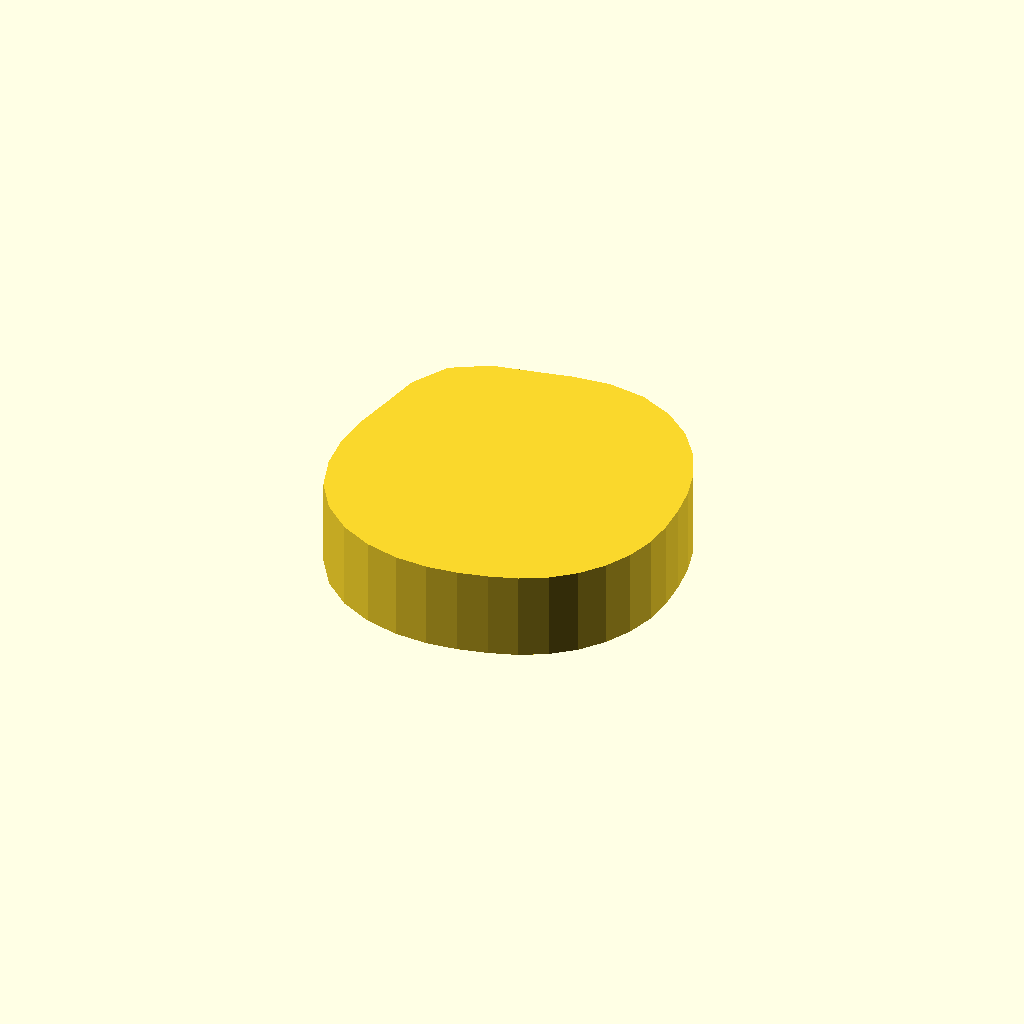
Cell 1: rendered with the file's own defaults.
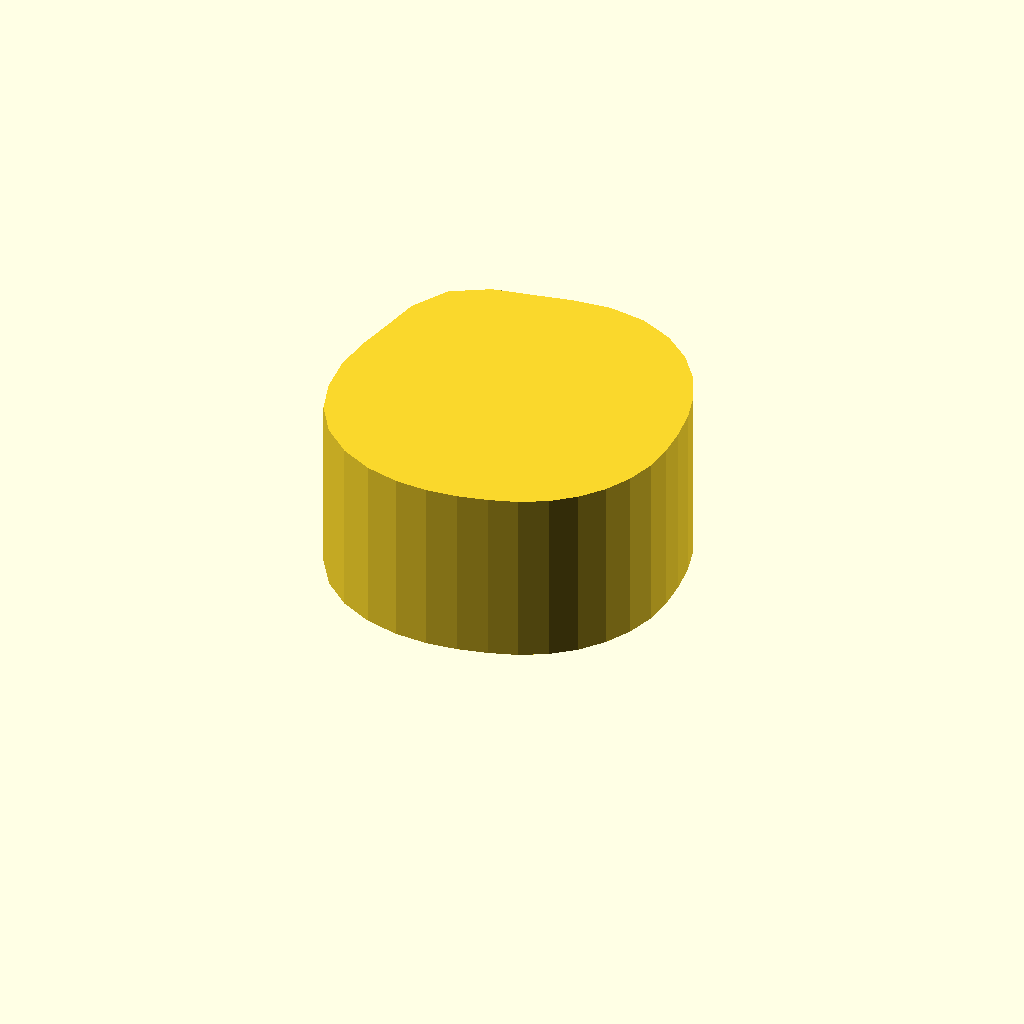
Cell 2: the same model with profile_height = 24.
All cells are drawn from one camera (rotation 55°, 0°, 25°, orthographic, colour scheme Cornfield), so only the parameter changes between them.
OpenSCAD source file optional_data/data/sketch1/camdiscs/part_0020.scad:
$fn = 32;

// ----------------------------------------------------------------------
// Cam disc: base radius 20.0 mm, lift 6.0 mm, 32 profile points
// ----------------------------------------------------------------------

// --- parameters (mm) ---
profile_height = 12;      // extrusion height
profile_points = 32;      // points of the closed outline

profile = [[46, 21.076], [45.869, 25.029], [45.344, 29.089], [44.208, 33.243], [42.263, 37.34], [39.39, 41.116], [35.591, 44.231], [31.022, 46.324], [26, 47.076], [20.928, 46.577], [15.882, 45.503], [10.403, 44.419], [5.494, 41.582], [2.657, 36.673], [1.573, 31.194], [0.5, 26.149], [0, 21.076], [0.5, 16.004], [2.019, 11.143], [4.787, 6.902], [8.532, 3.608], [12.85, 1.396], [17.37, 0.242], [21.808, 0], [26, 0.452], [29.921, 1.366], [33.654, 2.599], [37.111, 4.447], [40.142, 6.934], [42.629, 9.965], [44.478, 13.423], [45.616, 17.175]];  // single closed polygon, 32 points, counter clockwise

// --- the one profile operation ---
linear_extrude(height = profile_height) polygon(points = profile);
Customizer parameters (derived from the source; name, type, default, range or options):
profile_height: number, default 12
profile_points: number, default 32
